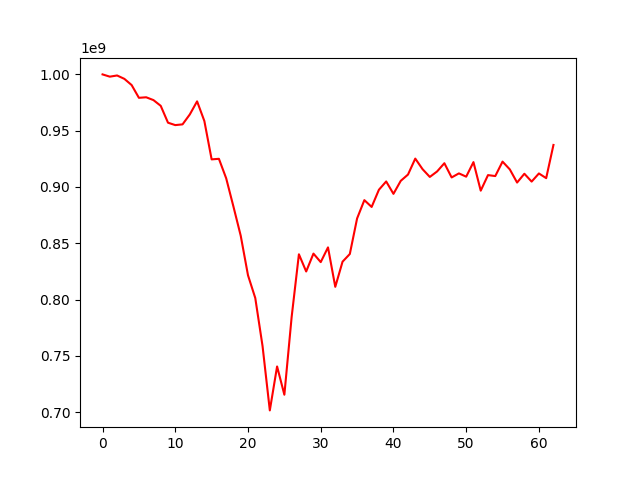

The data file committed next to this chart (first rows):
, 0
0, 1000000000
1, 997991814
2, 999046087
3, 996039607
4, 990532731
5, 979205376
6, 979678671
7, 977177504
8, 972081149
9, 957101772
10, 954963243
11, 955621597
12, 964449623
13, 976059148
14, 958578075
15, 924518800
16, 925033677
17, 907717826
18, 882547633
19, 856703526
20, 821568065
21, 801374795
22, 758716797
23, 701569893
24, 740602049
25, 715475668
26, 784495726
27, 840222926
28, 824956786
29, 840828620
30, 833276640
31, 846354215
32, 811315591
33, 833652528
34, 840474674
35, 872049001
36, 888321078
37, 882272649
38, 897544211
39, 904912481
40, 893909790
41, 905438814
42, 911044065
43, 925214431
44, 915834161
45, 908936449
46, 913792791
47, 921108723
48, 908480118
49, 912087611
50, 909164780
51, 922089636
52, 896740207
53, 910553280
54, 909698151
55, 922534975
56, 915627198
57, 903943365
58, 911756276
59, 904793943
... 3 more rows
